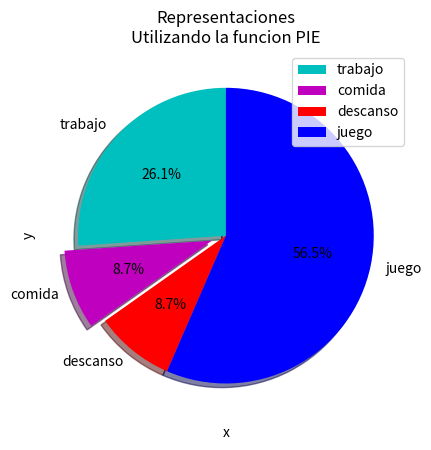

Reproduce this figure in Python.
import matplotlib.pyplot as plt

days = [1, 2, 3, 4, 5, 6, 7]

trabajo= [7, 3, 4, 11, 7]
comida= [2, 3, 4, 3, 2]
descanso = [7, 8, 7, 2, 2]
juego = [8, 5, 7, 3, 1]

slices = [6, 2, 2, 13]

actividades = ['trabajo', 'comida', 'descanso', 'juego']
colum= ['c', 'm', 'r', 'b']

plt.pie(slices,
        labels=actividades,
        colors=colum,
        startangle=90,
        shadow=True,
        explode=(0, 0.1, 0, 0),
        autopct='%1.1f%%')
plt.xlabel('x')
plt.ylabel('y')
plt.title('Representaciones\nUtilizando la funcion PIE')
plt.legend()
plt.show()